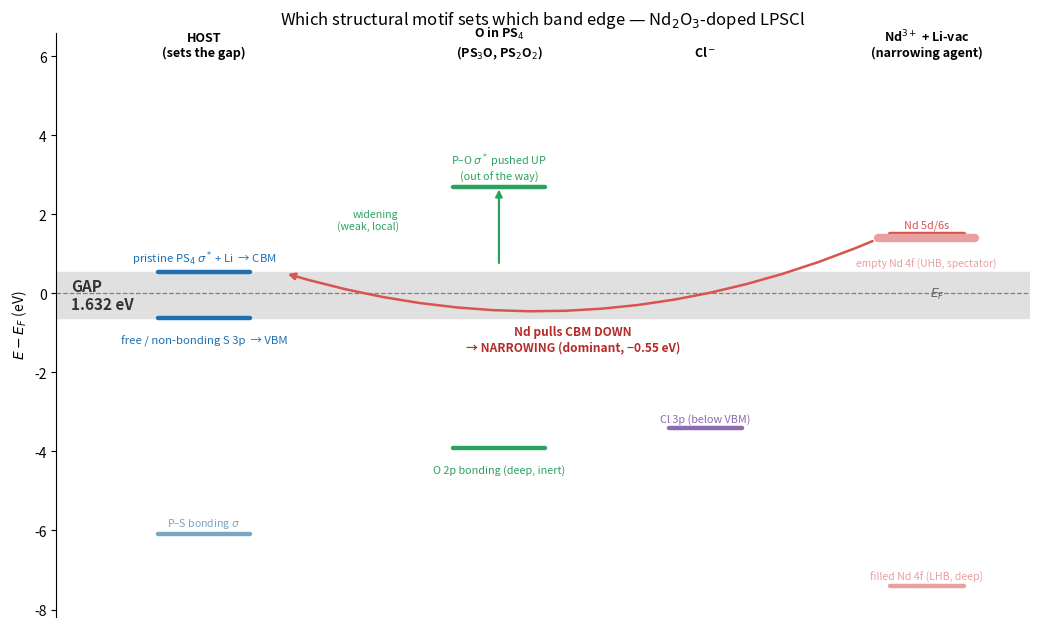

Python code for this plot: (Note: this script raises an exception after producing the figure.)
#!/usr/bin/env python3
"""Schematic energy-level diagram: how each structural motif touches the gap.

Positions are taken from the Nd-doped PDOS (E-EF, eV):
  VBM (host free/non-bonding S 3p)   = -0.63   <- gap ceiling
  CBM (pristine PS4 sigma* + Li)     = +0.53   <- gap floor (Nd pulls down)
  O 2p bonding peak                  = -3.91   (deep)
  empty Nd 4f (UHB)                  = +1.1..1.9 (spectator flat)
  filled Nd 4f (LHB)                 = -7.4    (deep)
Writes docs/figures/dos_pdos_smooth/motif_level_diagram.png
"""
import matplotlib
matplotlib.use("Agg")
import matplotlib.pyplot as plt
from matplotlib.patches import FancyArrowPatch

VBM, CBM = -0.63, 0.53
fig, ax = plt.subplots(figsize=(10.5, 6.4))

# gap band
ax.axhspan(VBM, CBM, color="0.88", zorder=0)
ax.axhline(0, ls="--", color="0.5", lw=0.9)
ax.text(5.92, 0.0, r"$E_F$", va="center", fontsize=9, color="0.4")
ax.text(0.1, (VBM+CBM)/2, "GAP\n1.632 eV", ha="left", va="center",
        fontsize=11, fontweight="bold", color="#333")

# columns: x-center, label, list of (E, color, text, role)
def lvl(x, E, color, txt, w=0.62, lw=3.2, fs=8.2, dy=0.0, ha="center"):
    ax.plot([x-w/2, x+w/2], [E, E], color=color, lw=lw, solid_capstyle="round")
    ax.text(x, E+dy, txt, ha=ha, va="bottom" if dy >= 0 else "top",
            fontsize=fs, color=color)

# 1) HOST that SETS the gap
ax.text(1.0, 6.0, "HOST\n(sets the gap)", ha="center", fontsize=9, fontweight="bold")
lvl(1.0, CBM, "#1f6fb2", "pristine PS$_4$ $\\sigma^*$ + Li  → CBM", dy=0.12)
lvl(1.0, VBM, "#1f6fb2", "free / non-bonding S 3p  → VBM", dy=-0.42)
lvl(1.0, -6.1, "#7aa6c2", "P–S bonding $\\sigma$", dy=0.10, fs=7.6)

# 2) O motifs (PS3O / PS2O2)
ax.text(3.0, 6.0, "O in PS$_4$\n(PS$_3$O, PS$_2$O$_2$)", ha="center", fontsize=9, fontweight="bold")
lvl(3.0, 2.7, "#2ca25f", "P–O $\\sigma^*$ pushed UP\n(out of the way)", dy=0.12, fs=7.8)
lvl(3.0, -3.91, "#2ca25f", "O 2p bonding (deep, inert)", dy=-0.42, fs=7.8)
ax.annotate("", xy=(3.0, 2.7), xytext=(3.0, 0.7),
            arrowprops=dict(arrowstyle="-|>", color="#2ca25f", lw=1.6))
ax.text(2.32, 1.85, "widening\n(weak, local)", color="#2ca25f", fontsize=7.6,
        va="center", ha="right")

# 3) Cl
ax.text(4.4, 6.0, "Cl$^-$", ha="center", fontsize=9, fontweight="bold")
lvl(4.4, -3.4, "#8c6bb1", "Cl 3p (below VBM)", w=0.5, dy=0.10, fs=7.8)

# 4) Nd (the narrowing agent)
ax.text(5.9, 6.0, "Nd$^{3+}$ + Li-vac\n(narrowing agent)", ha="center", fontsize=9, fontweight="bold")
lvl(5.9, 1.5, "#d9534f", "Nd 5d/6s", w=0.5, dy=0.10, fs=7.8)
lvl(5.9, 1.4, "#e8a0a0", "empty Nd 4f (UHB, spectator)", w=0.66, lw=6, dy=-0.5, fs=7.4)
lvl(5.9, -7.4, "#e8a0a0", "filled Nd 4f (LHB, deep)", w=0.5, dy=0.10, fs=7.6)
# arrow: Nd pulls CBM DOWN
ax.annotate("", xy=(1.55, CBM-0.02), xytext=(5.55, 1.35),
            arrowprops=dict(arrowstyle="-|>", color="#d9534f", lw=1.8,
                            connectionstyle="arc3,rad=-0.18"))
ax.text(3.5, -1.45, "Nd pulls CBM DOWN\n→ NARROWING (dominant, −0.55 eV)",
        color="#b52b27", fontsize=8.6, ha="center", fontweight="bold")

ax.set_ylim(-8.2, 6.6)
ax.set_xlim(0.0, 6.6)
ax.set_ylabel(r"$E - E_F$ (eV)")
ax.set_xticks([])
ax.set_title("Which structural motif sets which band edge — Nd$_2$O$_3$-doped LPSCl",
             fontsize=12)
for s in ("top", "right", "bottom"):
    ax.spines[s].set_visible(False)
fig.tight_layout()
out = "docs/figures/dos_pdos_smooth/motif_level_diagram.png"
fig.savefig(out, dpi=160)
print("wrote", out)
